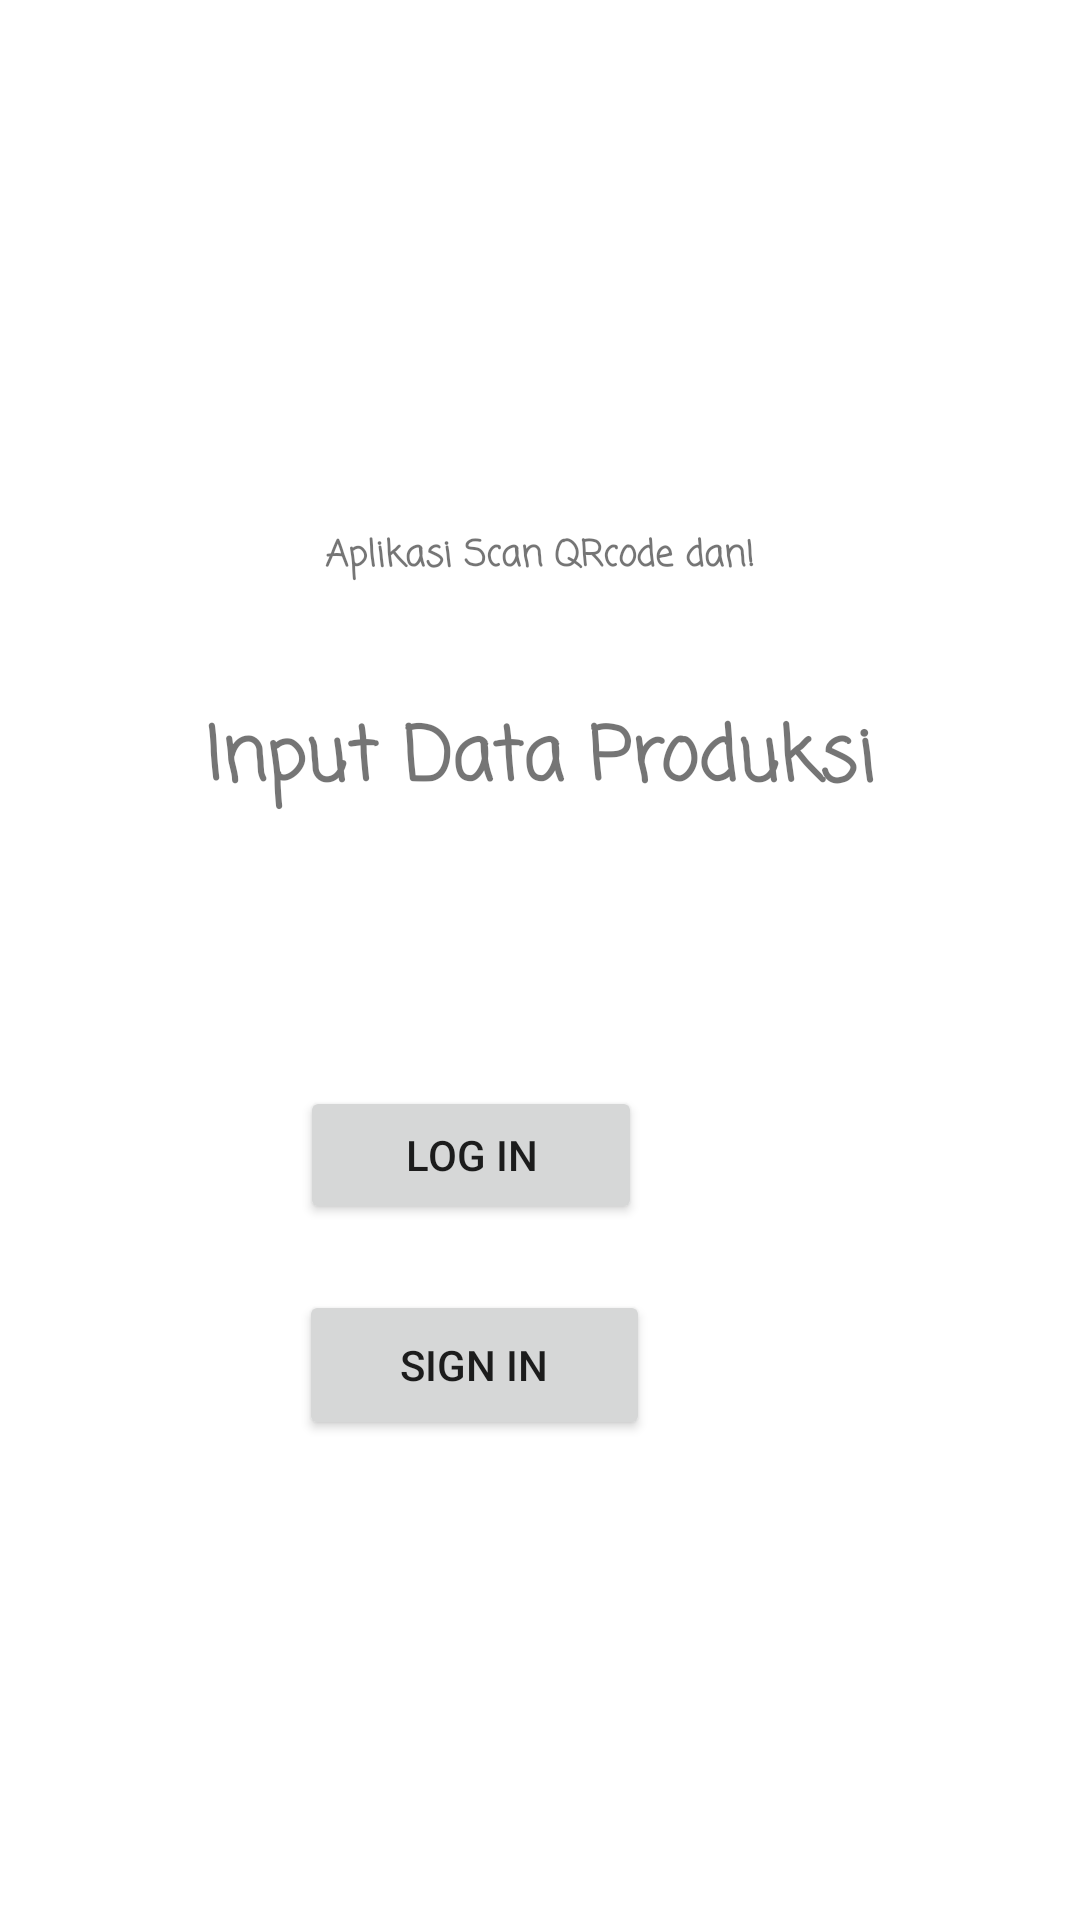

Layout XML and referenced resources for this Android screen:
<!-- AndroidManifest.xml: application theme Theme.Uasanikfarikhah -->
<!-- res/layout/activity_main.xml -->
<?xml version="1.0" encoding="utf-8"?>
<androidx.constraintlayout.widget.ConstraintLayout xmlns:android="http://schemas.android.com/apk/res/android"
    xmlns:app="http://schemas.android.com/apk/res-auto"
    xmlns:tools="http://schemas.android.com/tools"
    android:layout_width="match_parent"
    android:layout_height="match_parent"
    android:background="@drawable/bg_screen"
    tools:context=".MainActivity">

    <TextView
        android:layout_width="wrap_content"
        android:layout_height="wrap_content"
        android:fontFamily="casual"
        android:text="Aplikasi Scan QRcode dan!"
        android:textSize="12sp"
        android:textStyle="bold"
        app:layout_constraintBottom_toBottomOf="parent"
        app:layout_constraintLeft_toLeftOf="parent"
        app:layout_constraintRight_toRightOf="parent"
        app:layout_constraintTop_toTopOf="parent"
        app:layout_constraintVertical_bias="0.283" />

    <TextView
        android:layout_width="wrap_content"
        android:layout_height="wrap_content"
        android:fontFamily="casual"
        android:text="Input Data Produksi"
        android:textSize="12pt"
        android:textStyle="bold"
        app:layout_constraintBottom_toBottomOf="parent"
        app:layout_constraintLeft_toLeftOf="parent"
        app:layout_constraintRight_toRightOf="parent"
        app:layout_constraintTop_toTopOf="parent"
        app:layout_constraintVertical_bias="0.389" />

    <Button
        android:id="@+id/btn_login"
        android:layout_width="114dp"
        android:layout_height="46dp"
        android:layout_marginEnd="140dp"
        android:layout_marginBottom="232dp"
        android:text="@string/Login"
        app:layout_constraintBottom_toBottomOf="parent"
        app:layout_constraintEnd_toEndOf="parent"
        app:layout_constraintHorizontal_bias="0.942"
        app:layout_constraintStart_toStartOf="parent" />

    <Button
        android:id="@+id/btn_signin"
        android:layout_width="117dp"
        android:layout_height="50dp"
        android:layout_marginEnd="136dp"
        android:layout_marginBottom="160dp"
        android:text="@string/Sign_In"
        app:layout_constraintBottom_toBottomOf="parent"
        app:layout_constraintEnd_toEndOf="parent"
        app:layout_constraintHorizontal_bias="0.93"
        app:layout_constraintStart_toStartOf="parent" />

</androidx.constraintlayout.widget.ConstraintLayout>
<!-- resources referenced by this layout -->
<resources>
  <string name="Login">Log In</string>
  <string name="Sign_In">Sign IN</string>
  <style name="Theme.Uasanikfarikhah" parent="Theme.MaterialComponents.DayNight.DarkActionBar">
          
          <item name="colorPrimary">@color/purple_500</item>
          <item name="colorPrimaryVariant">@color/purple_700</item>
          <item name="colorOnPrimary">@color/white</item>
          
          <item name="colorSecondary">@color/teal_200</item>
          <item name="colorSecondaryVariant">@color/teal_700</item>
          <item name="colorOnSecondary">@color/black</item>
          
          <item name="android:statusBarColor" tools:targetApi="l">?attr/colorPrimaryVariant</item>
          
      </style>
  <!-- not gathered from this repository: default colours our renderer supplied (Android Studio template values) -->
  <color name="purple_500">#FF6200EE</color>
  <color name="purple_700">#FF3700B3</color>
  <color name="teal_200">#FF03DAC5</color>
  <color name="teal_700">#FF018786</color>
  <color name="black">#FF000000</color>
  <color name="white">#FFFFFFFF</color>
</resources>
